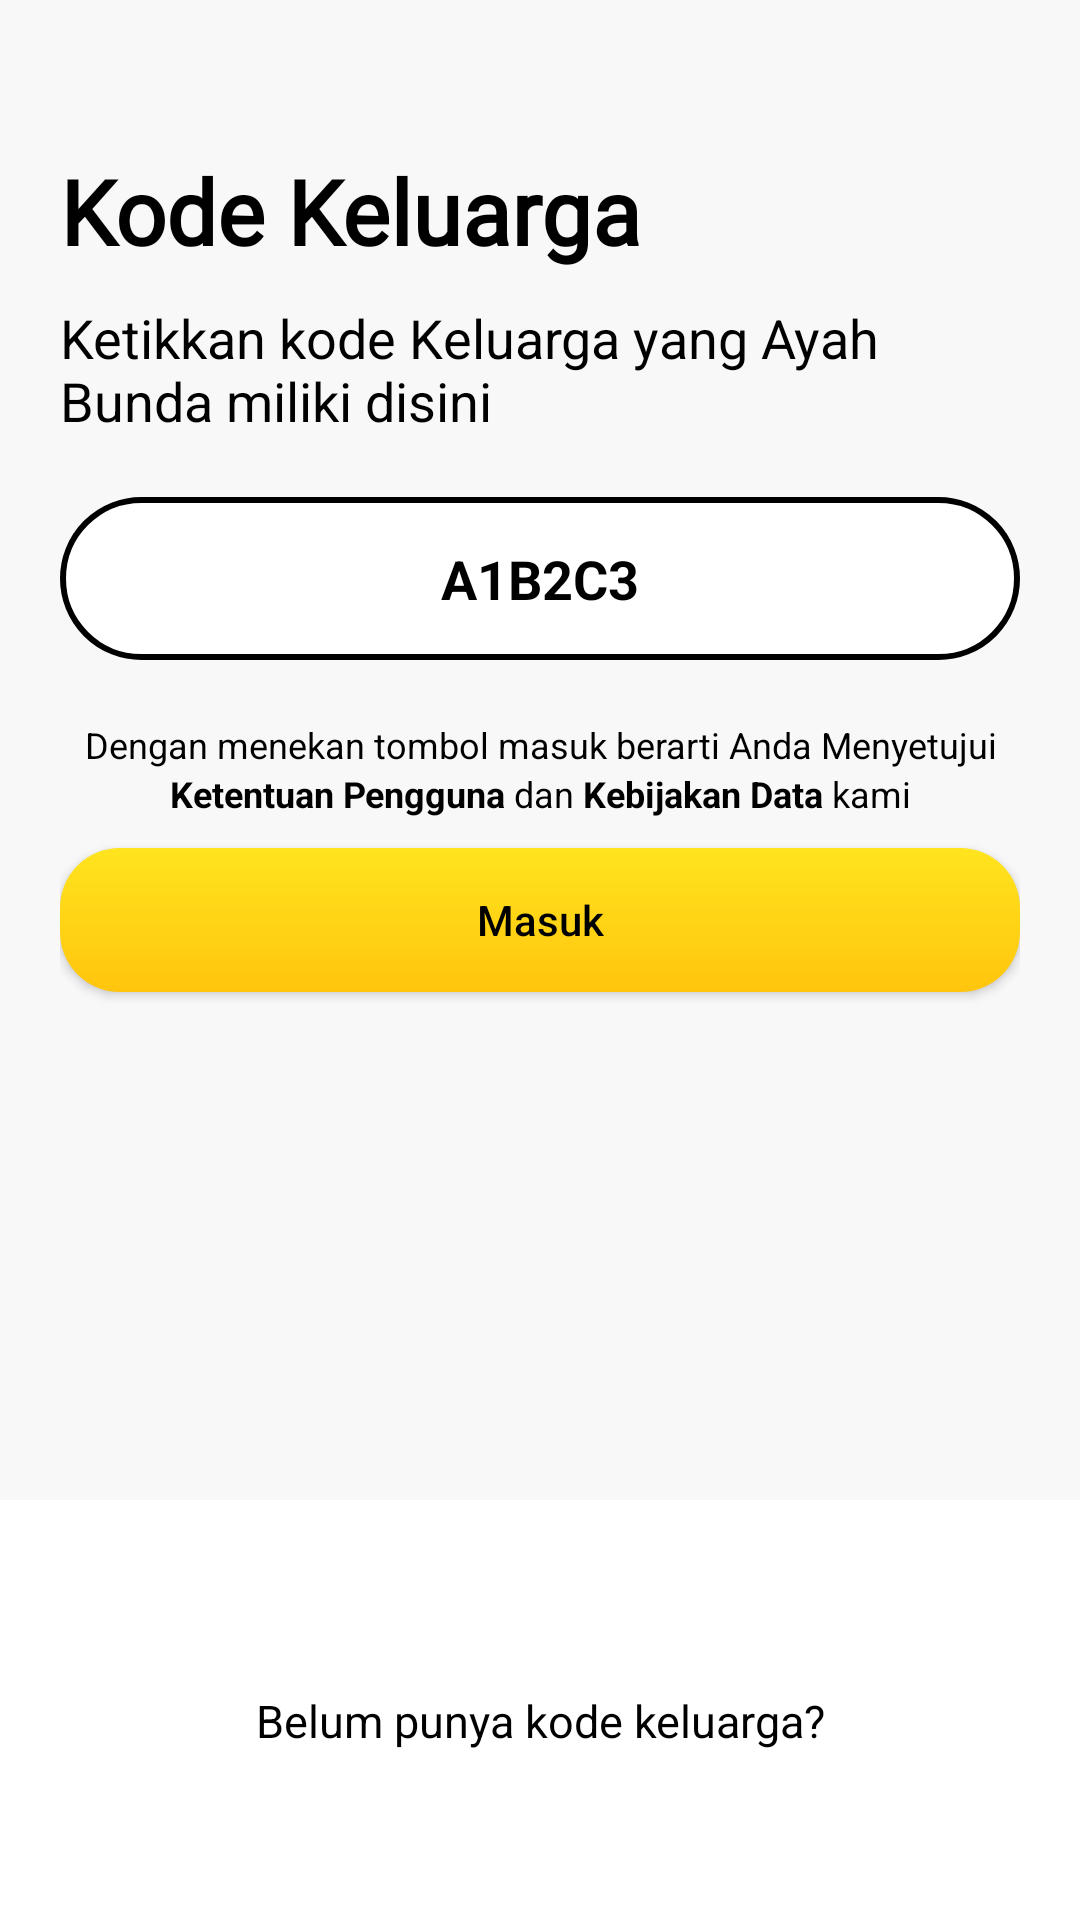

Layout XML and referenced resources for this Android screen:
<!-- AndroidManifest.xml: application theme Theme.Latihan3monitory -->
<!-- res/layout/activity_kode_keluarga.xml -->
<?xml version="1.0" encoding="utf-8"?>
<LinearLayout xmlns:android="http://schemas.android.com/apk/res/android"
    xmlns:app="http://schemas.android.com/apk/res-auto"
    xmlns:tools="http://schemas.android.com/tools"
    android:layout_width="match_parent"
    android:layout_height="match_parent"
    tools:context=".MainActivity"
    android:orientation="vertical">


    <LinearLayout
        android:layout_width="match_parent"
        android:layout_height="500dp"
        android:background="@color/gray"
        android:paddingTop="50dp"
        android:paddingRight="20dp"
        android:paddingLeft="20dp"
        android:orientation="vertical">

        <TextView
            android:layout_width="match_parent"
            android:layout_height="wrap_content"
            android:text="Kode Keluarga"
            android:textColor="@color/black"
            android:textSize="30dp"
            android:textStyle="bold"
            android:fontFamily="@font/rubik_regular">

        </TextView>
        <TextView
            android:layout_width="wrap_content"
            android:layout_height="wrap_content"
            android:text="Ketikkan kode Keluarga yang Ayah Bunda miliki disini"
            android:textColor="@color/black"
            android:layout_marginTop="10dp"
            android:textSize="18dp">

        </TextView>
        <EditText
            android:layout_width="match_parent"
            android:layout_height="wrap_content"
            android:text="A1B2C3"
            android:layout_marginTop="20dp"
            android:gravity="center"
            android:padding="15dp"
            android:textStyle="bold"
            android:textColor="@color/black"
            android:background="@drawable/border_white">

        </EditText>
        <TextView
            android:layout_width="match_parent"
            android:layout_height="wrap_content"
            android:text="Dengan menekan tombol masuk berarti Anda Menyetujui"
            android:textColor="@color/black"
            android:layout_marginTop="20dp"
            android:gravity="center"
            android:textSize="12dp">

        </TextView>
        <TextView
            android:layout_width="match_parent"
            android:layout_height="wrap_content"
            android:text="@string/ketentuan"
            android:textColor="@color/black"
            android:layout_marginTop="0dp"
            android:gravity="center"
            android:textSize="12dp">

        </TextView>
        <Button
            android:layout_width="match_parent"
            android:layout_height="wrap_content"
            android:text="Masuk"
            android:textAllCaps="false"
            android:id="@+id/start"
            android:layout_marginTop="10dp"
            android:textColor="@color/black"
            android:layout_gravity="center"
            android:background="@drawable/btn_border">

        </Button>

    </LinearLayout>

    <LinearLayout
        android:layout_width="match_parent"
        android:layout_height="225dp"
        android:background="@color/white"
        android:layout_gravity="bottom"
        android:gravity="center"
        android:paddingRight="20dp"
        android:paddingLeft="20dp"
        android:orientation="vertical">
        <TextView
            android:layout_width="match_parent"
            android:layout_height="wrap_content"
            android:text="Belum punya kode keluarga?"
            android:textColor="@color/black"
            android:layout_marginTop="0dp"
            android:gravity="center"
            android:textSize="15dp">

        </TextView>
        <Button
            android:layout_width="match_parent"
            android:layout_height="wrap_content"
            android:text="Beli Kode Keluarga Disini"
            android:textAllCaps="false"
            android:layout_marginTop="30dp"
            android:textColor="@color/white"
            android:layout_gravity="center"
            android:background="@drawable/btn_bg_blue">

        </Button>
    </LinearLayout>


</LinearLayout>
<!-- resources referenced by this layout -->
<resources>
  <color name="black">#FF000000</color>
  <color name="gray">#F8F8F8</color>
  <color name="white">#FFFFFFFF</color>
  <!-- drawable border_white (drawable) -->
  <?xml version="1.0" encoding="utf-8"?>
  <shape xmlns:android="http://schemas.android.com/apk/res/android"
      android:shape="rectangle">
      <gradient android:startColor="#FFF"
          android:endColor="#FFF"
          android:angle="270" />
      <stroke android:width="2dp" android:color="@color/black"></stroke>
      <corners android:radius="30dp" />
  
  </shape>
  <!-- drawable btn_border (drawable) -->
  <?xml version="1.0" encoding="utf-8"?>
  <shape xmlns:android="http://schemas.android.com/apk/res/android"
      android:shape="rectangle">
      <gradient android:startColor="#FFE41e"
          android:endColor="#FFC50D"
          android:angle="270" />
  
      <corners android:radius="20dp" />
  
  </shape>
  <string name="ketentuan"><b>Ketentuan Pengguna</b> dan <b>Kebijakan Data</b> kami</string>
  <style name="Theme.Latihan3monitory" parent="Theme.AppCompat.DayNight.NoActionBar">
          
          <item name="colorPrimary">@color/purple_500</item>
  
      </style>
  <color name="purple_500">#FF6200EE</color>
</resources>
